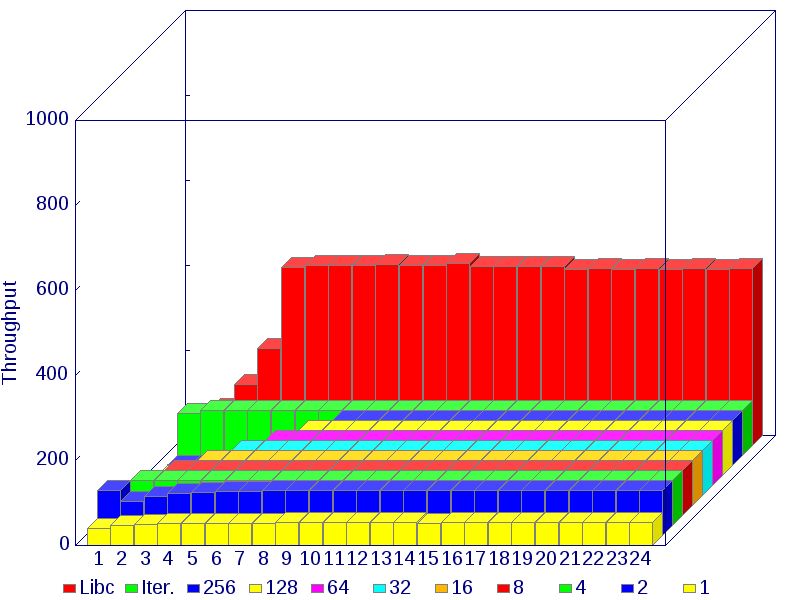

Source data for this figure (header and first rows):
, 1, 2, 3, 4, 5, 6, 7, 8, 9, 10, 11, 12, 13, 14, 15, 16, 17, 18, 19, 20, 21, 22, 23
Libc, 43.3, 86.7, 144, 228, 419, 423, 424, 425, 426, 425, 424, 428, 422, 421, 422, 422, 415, 417, 414, 417, 415, 416, 414
Iter., 100, 106, 106, 106, 106, 106, 106, 106, 106, 106, 106, 106, 106, 106, 106, 106, 106, 106, 106, 106, 106, 106, 106
256, n/a, n/a, n/a, n/a, n/a, n/a, n/a, 106, 106, 106, 107, 106, 106, 106, 106, 106, 106, 106, 106, 106, 106, 105, 106
128, n/a, n/a, n/a, n/a, n/a, n/a, 106, 106, 106, 106, 106, 107, 106, 106, 106, 106, 106, 106, 106, 106, 106, 106, 106
64, n/a, n/a, n/a, n/a, n/a, 106, 106, 106, 106, 106, 107, 106, 106, 106, 106, 106, 105, 106, 106, 106, 106, 106, 106
32, n/a, n/a, n/a, n/a, 106, 106, 106, 106, 106, 106, 107, 106, 106, 106, 106, 106, 106, 106, 106, 106, 106, 106, 106
16, n/a, n/a, n/a, 106, 106, 106, 106, 106, 106, 106, 107, 106, 106, 106, 106, 106, 106, 106, 106, 106, 106, 106, 106
8, n/a, n/a, 106, 106, 106, 106, 106, 106, 106, 106, 106, 106, 106, 106, 106, 106, 106, 106, 106, 106, 106, 105, 106
4, n/a, 106, 106, 106, 106, 106, 106, 106, 106, 106, 107, 106, 107, 106, 106, 106, 106, 106, 106, 105, 106, 106, 106
2, 106, 81, 91.2, 98, 102, 103, 104, 105, 105, 105, 105, 106, 105, 105, 105, 105, 105, 105, 105, 105, 105, 105, 105
1, 40.9, 46.2, 49.4, 51.2, 52.2, 52.7, 52.7, 53, 53.1, 53.2, 53.2, 53.2, 53.2, 53.2, 53, 53.2, 53.4, 53.4, 53.4, 53.4, 53.4, 53.3, 53.2
